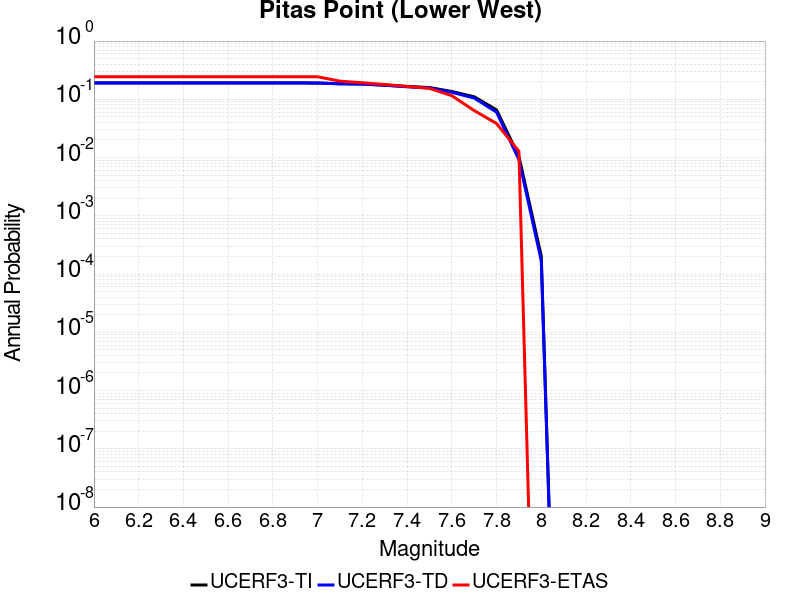

The table this chart was drawn from, first rows:
Magnitude, UCERF3-TI Prob, UCERF3-TD Prob, UCERF3-ETAS Prob
6.0, 0.1916, 0.191, 0.2436
6.1, 0.1916, 0.191, 0.2436
6.2, 0.1916, 0.191, 0.2436
6.3, 0.1916, 0.191, 0.2436
6.4, 0.1916, 0.191, 0.2436
6.5, 0.1916, 0.191, 0.2436
6.6, 0.1916, 0.191, 0.2436
6.7, 0.1916, 0.191, 0.2436
6.8, 0.1916, 0.191, 0.2436
6.9, 0.1916, 0.191, 0.2436
7.0, 0.1906, 0.1899, 0.2436
7.1, 0.1853, 0.1843, 0.2051
7.2, 0.1835, 0.1825, 0.1923
7.3, 0.1755, 0.1738, 0.1795
7.4, 0.1662, 0.1639, 0.1667
7.5, 0.1593, 0.1566, 0.1538
7.6, 0.1362, 0.1319, 0.1154
7.7, 0.1106, 0.1051, 0.0641
7.8, 0.06577, 0.06023, 0.03846
7.9, 0.0105, 0.009251, 0.01282
8.0, 2.0325146E-4, 1.6884145E-4, 0.0
